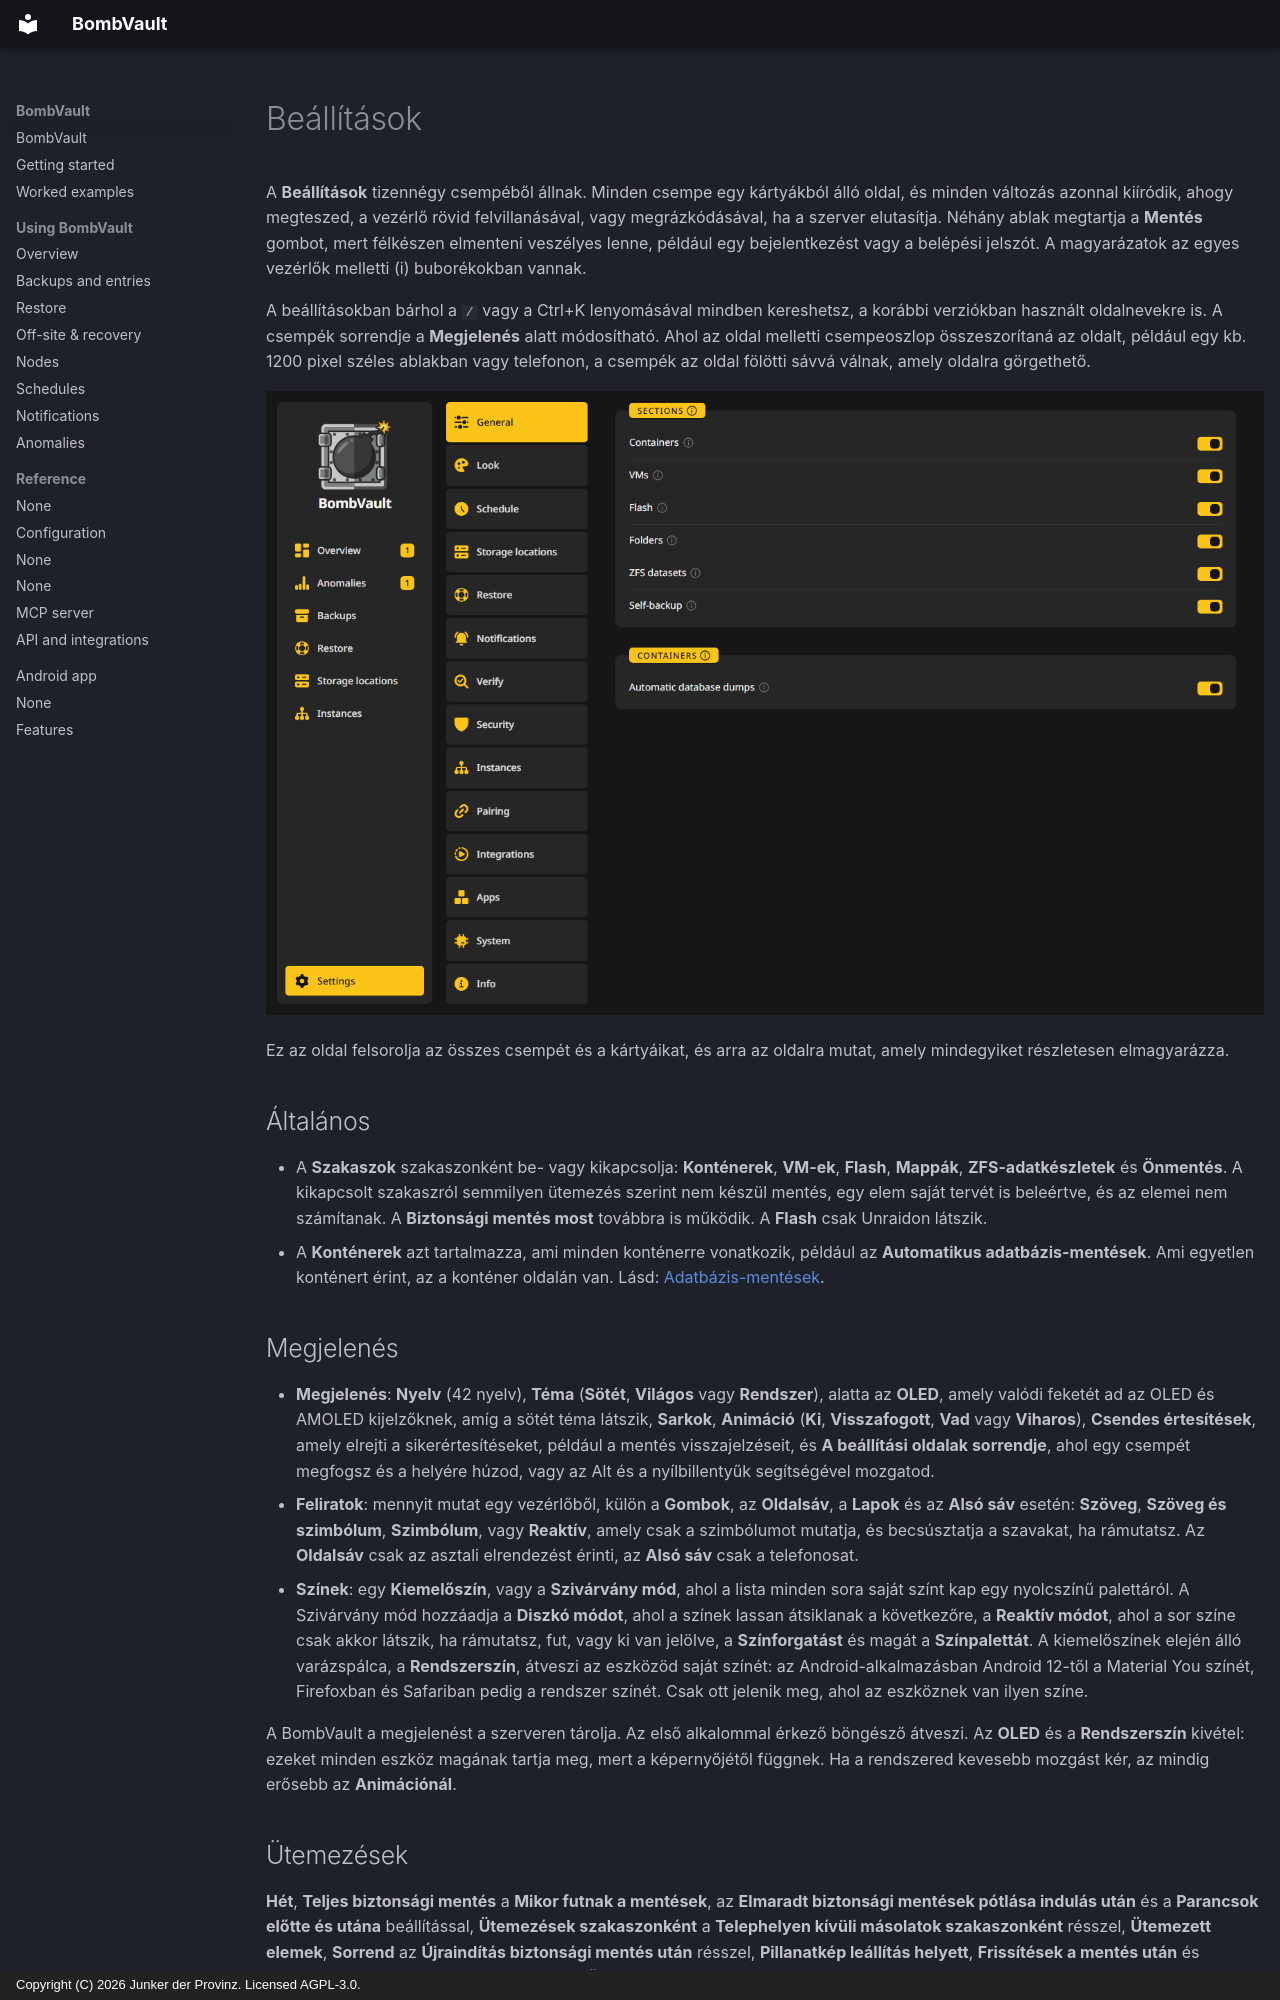

repository: junkerderprovinz/bombvault · page: settings.hu/index.html · generator: mkdocs · copyright: Copyright (C) 2026 Junker der Provinz. Licensed AGPL-3.0.

# Beállítások

A **Beállítások** tizennégy csempéből állnak. Minden csempe egy kártyákból álló oldal, és minden változás azonnal kiíródik, ahogy megteszed, a vezérlő rövid felvillanásával, vagy megrázkódásával, ha a szerver elutasítja. Néhány ablak megtartja a **Mentés** gombot, mert félkészen elmenteni veszélyes lenne, például egy bejelentkezést vagy a belépési jelszót. A magyarázatok az egyes vezérlők melletti (i) buborékokban vannak.

A beállításokban bárhol a `/` vagy a Ctrl+K lenyomásával mindben kereshetsz, a korábbi verziókban használt oldalnevekre is. A csempék sorrendje a **Megjelenés** alatt módosítható. Ahol az oldal melletti csempeoszlop összeszorítaná az oldalt, például egy kb. 1200 pixel széles ablakban vagy telefonon, a csempék az oldal fölötti sávvá válnak, amely oldalra görgethető.

![A Beállítások az Általános csempével megnyitva.](assets/screenshots/getting-started/settings-rail-dark.png#only-dark)
![A Beállítások az Általános csempével megnyitva.](assets/screenshots/getting-started/settings-rail-light.png#only-light)

Ez az oldal felsorolja az összes csempét és a kártyáikat, és arra az oldalra mutat, amely mindegyiket részletesen elmagyarázza.

## Általános {#general}

- A **Szakaszok** szakaszonként be- vagy kikapcsolja: **Konténerek**, **VM-ek**, **Flash**, **Mappák**, **ZFS-adatkészletek** és **Önmentés**. A kikapcsolt szakaszról semmilyen ütemezés szerint nem készül mentés, egy elem saját tervét is beleértve, és az elemei nem számítanak. A **Biztonsági mentés most** továbbra is működik. A **Flash** csak Unraidon látszik.
- A **Konténerek** azt tartalmazza, ami minden konténerre vonatkozik, például az **Automatikus adatbázis-mentések**. Ami egyetlen konténert érint, az a konténer oldalán van. Lásd: [Adatbázis-mentések](backups.md#database-dumps).

## Megjelenés {#look}

- **Megjelenés**: **Nyelv** (42 nyelv), **Téma** (**Sötét**, **Világos** vagy **Rendszer**), alatta az **OLED**, amely valódi feketét ad az OLED és AMOLED kijelzőknek, amíg a sötét téma látszik, **Sarkok**, **Animáció** (**Ki**, **Visszafogott**, **Vad** vagy **Viharos**), **Csendes értesítések**, amely elrejti a sikerértesítéseket, például a mentés visszajelzéseit, és **A beállítási oldalak sorrendje**, ahol egy csempét megfogsz és a helyére húzod, vagy az Alt és a nyílbillentyűk segítségével mozgatod.
- **Feliratok**: mennyit mutat egy vezérlőből, külön a **Gombok**, az **Oldalsáv**, a **Lapok** és az **Alsó sáv** esetén: **Szöveg**, **Szöveg és szimbólum**, **Szimbólum**, vagy **Reaktív**, amely csak a szimbólumot mutatja, és becsúsztatja a szavakat, ha rámutatsz. Az **Oldalsáv** csak az asztali elrendezést érinti, az **Alsó sáv** csak a telefonosat.
- **Színek**: egy **Kiemelőszín**, vagy a **Szivárvány mód**, ahol a lista minden sora saját színt kap egy nyolcszínű palettáról. A Szivárvány mód hozzáadja a **Diszkó módot**, ahol a színek lassan átsiklanak a következőre, a **Reaktív módot**, ahol a sor színe csak akkor látszik, ha rámutatsz, fut, vagy ki van jelölve, a **Színforgatást** és magát a **Színpalettát**. A kiemelőszínek elején álló varázspálca, a **Rendszerszín**, átveszi az eszközöd saját színét: az Android-alkalmazásban Android 12-től a Material You színét, Firefoxban és Safariban pedig a rendszer színét. Csak ott jelenik meg, ahol az eszköznek van ilyen színe.

A BombVault a megjelenést a szerveren tárolja. Az első alkalommal érkező böngésző átveszi. Az **OLED** és a **Rendszerszín** kivétel: ezeket minden eszköz magának tartja meg, mert a képernyőjétől függnek. Ha a rendszered kevesebb mozgást kér, az mindig erősebb az **Animációnál**.

## Ütemezések {#schedule}

**Hét**, **Teljes biztonsági mentés** a **Mikor futnak a mentések**, az **Elmaradt biztonsági mentések pótlása indulás után** és a **Parancsok előtte és utána** beállítással, **Ütemezések szakaszonként** a **Telephelyen kívüli másolatok szakaszonként** résszel, **Ütemezett elemek**, **Sorrend** az **Újraindítás biztonsági mentés után** résszel, **Pillanatkép leállítás helyett**, **Frissítések a mentés után** és **Nyugalom biztonsági mentés előtt**. Lásd: [Ütemezések](schedules.md).
